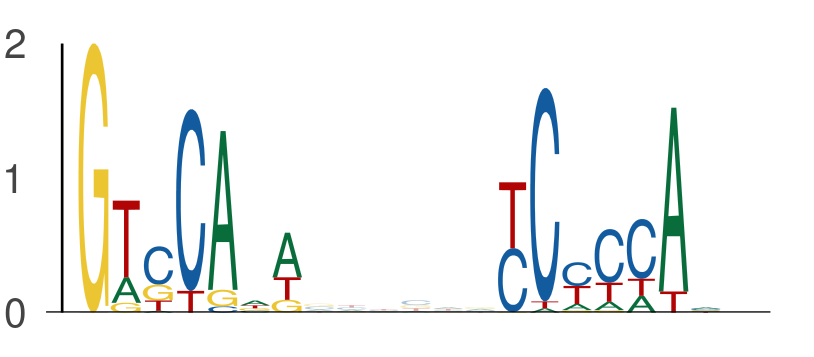

The data file committed next to this chart (first rows):
seq_index, start_position, end_position, is_reversed_complement
3645, 6, 13, 0
3645, 19, 26, 0
435, 84, 91, 0
435, 97, 104, 0
3449, 138, 145, 0
3449, 151, 158, 0
1718, 84, 91, 0
1718, 97, 104, 0
4325, 84, 91, 0
4325, 97, 104, 0
328, 64, 71, 0
328, 77, 84, 0
4002, 142, 149, 0
4002, 155, 162, 0
697, 8, 15, 0
697, 21, 28, 0
5750, 135, 142, 0
5750, 148, 155, 0
4841, 94, 101, 0
4841, 107, 114, 0
320, 30, 37, 0
320, 43, 50, 0
320, 84, 91, 0
320, 97, 104, 0
159, 50, 57, 0
159, 63, 70, 0
3117, 24, 31, 0
3117, 37, 44, 0
922, 6, 13, 0
922, 19, 26, 0
4114, 84, 91, 0
4114, 97, 104, 0
2122, 54, 61, 0
2122, 67, 74, 0
4234, 77, 84, 0
4234, 90, 97, 0
4525, 84, 91, 0
4525, 97, 104, 0
3578, 84, 91, 0
3578, 97, 104, 0
1981, 84, 91, 0
1981, 97, 104, 0
1204, 84, 91, 0
1204, 97, 104, 0
4467, 106, 113, 0
4467, 119, 126, 0
1495, 84, 91, 0
1495, 97, 104, 0
1215, 59, 66, 0
1215, 72, 79, 0
170, 72, 79, 0
170, 85, 92, 0
170, 84, 91, 0
170, 97, 104, 0
5605, 147, 154, 0
5605, 160, 167, 0
4903, 15, 22, 0
4903, 28, 35, 0
571, 84, 91, 0
571, 97, 104, 0
... 466 more rows
